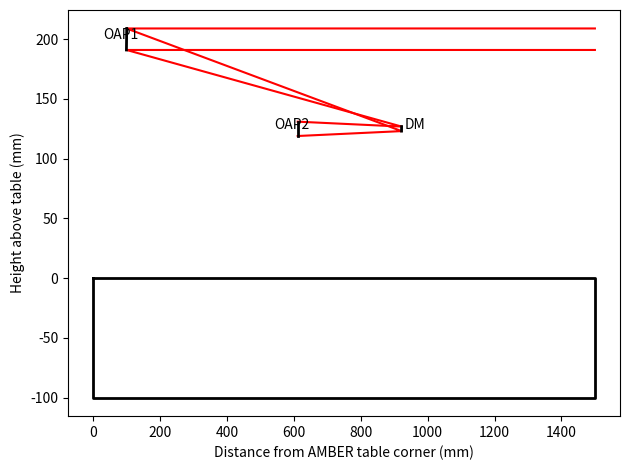

Reproduce this figure in Python. (Note: this script raises an exception after producing the figure.)
"""
Draw a simple beam compressor in python.

The "back" of the AMBER table is the coordinate system (0,0,0) point. 

[redacted]
for the Heimdallr initial proposal.
"""

import numpy as np
import matplotlib.pyplot as plt
plt.ion()

#Dimensions in mm.
kTableWidth = 1500.
kTableThick = 100. #Just for drawing purposes - it is actually thicker.
kVLTIBeamWidth = 18.
kAMBERHeight = 200 #Beam height on the amber table
kPupilLocation = kTableWidth + 2510.

kBeamWidth = 12.
kDMSize = 3.8
kOAP1x = 100 #Hard to get closer to the table edge than this.
kAsgardHeight = 125 #Beam height chosen for Asgard.

#----
#First, calculate the location of the DM
DM_magnification = kDMSize/kVLTIBeamWidth
OAP1_DM_r = DM_magnification * (kPupilLocation - kOAP1x)
OAP1_DM_theta = np.arcsin((kAsgardHeight - kAMBERHeight)/OAP1_DM_r)
DMx = OAP1_DM_r*np.cos(OAP1_DM_theta) + kOAP1x
DMy = OAP1_DM_r*np.sin(OAP1_DM_theta) + kAMBERHeight

#Now the focal length of OAP1
OAP1_f = 1/(1/(kPupilLocation - kOAP1x) + 1/OAP1_DM_r)
#The beam expands from the focus, reflecting off the planar DM to OAP2
focus_to_DM = OAP1_DM_r - OAP1_f
OAP2_f = focus_to_DM*(kBeamWidth/kDMSize)
DM_OAP2_r =  OAP2_f - focus_to_DM
OAP2_x = DMx - DM_OAP2_r
OAP2_y = kAsgardHeight

print("OAP1 Focal Length: {:.1f}".format(OAP1_f))
print("OAP2 Focal Length: {:.1f}".format(OAP2_f))
print("Off-axis Angle: {:.2f}".format(np.degrees(np.abs(OAP1_DM_theta))))

plt.figure(1)
plt.clf()
plt.plot([0,kTableWidth, kTableWidth, 0,0], [0,0,-kTableThick, -kTableThick,0], 'k', linewidth=2)

#plt.plot([kTableWidth, kOAP1x, DMx, OAP2_x], [kAMBERHeight, kAMBERHeight, DMy, OAP2_y], 'r')
plt.plot([kTableWidth, kOAP1x, DMx, OAP2_x], [kAMBERHeight+kVLTIBeamWidth/2, kAMBERHeight+kVLTIBeamWidth/2, DMy-kDMSize/2, OAP2_y-kBeamWidth/2], 'r')
plt.plot([kTableWidth, kOAP1x, DMx, OAP2_x], [kAMBERHeight-kVLTIBeamWidth/2, kAMBERHeight-kVLTIBeamWidth/2, DMy+kDMSize/2, OAP2_y+kBeamWidth/2], 'r')

#Now plot the mirrors
plt.plot([kOAP1x-np.sin(OAP1_DM_theta/2)*kVLTIBeamWidth/2, kOAP1x+np.sin(OAP1_DM_theta/2)*kVLTIBeamWidth/2], \
    [kAMBERHeight+kVLTIBeamWidth/2, kAMBERHeight-kVLTIBeamWidth/2], 'k', linewidth=2)
plt.plot([DMx-np.sin(OAP1_DM_theta/2)*kDMSize/2, DMx+np.sin(OAP1_DM_theta/2)*kDMSize/2], [DMy+kDMSize/2, DMy-kDMSize/2], 'k', linewidth=2)
plt.plot([OAP2_x, OAP2_x], [kAsgardHeight+kBeamWidth/2, kAsgardHeight-kBeamWidth/2], 'k', linewidth=2)

plt.text(kOAP1x-70, kAMBERHeight, 'OAP1')
plt.text(DMx+10, DMy, 'DM')
plt.text(OAP2_x-70, kAsgardHeight, 'OAP2')
    

plt.ylabel('Height above table (mm)')
plt.xlabel('Distance from AMBER table corner (mm)')
plt.tight_layout()
plt.savefig('../images/bc.png')
